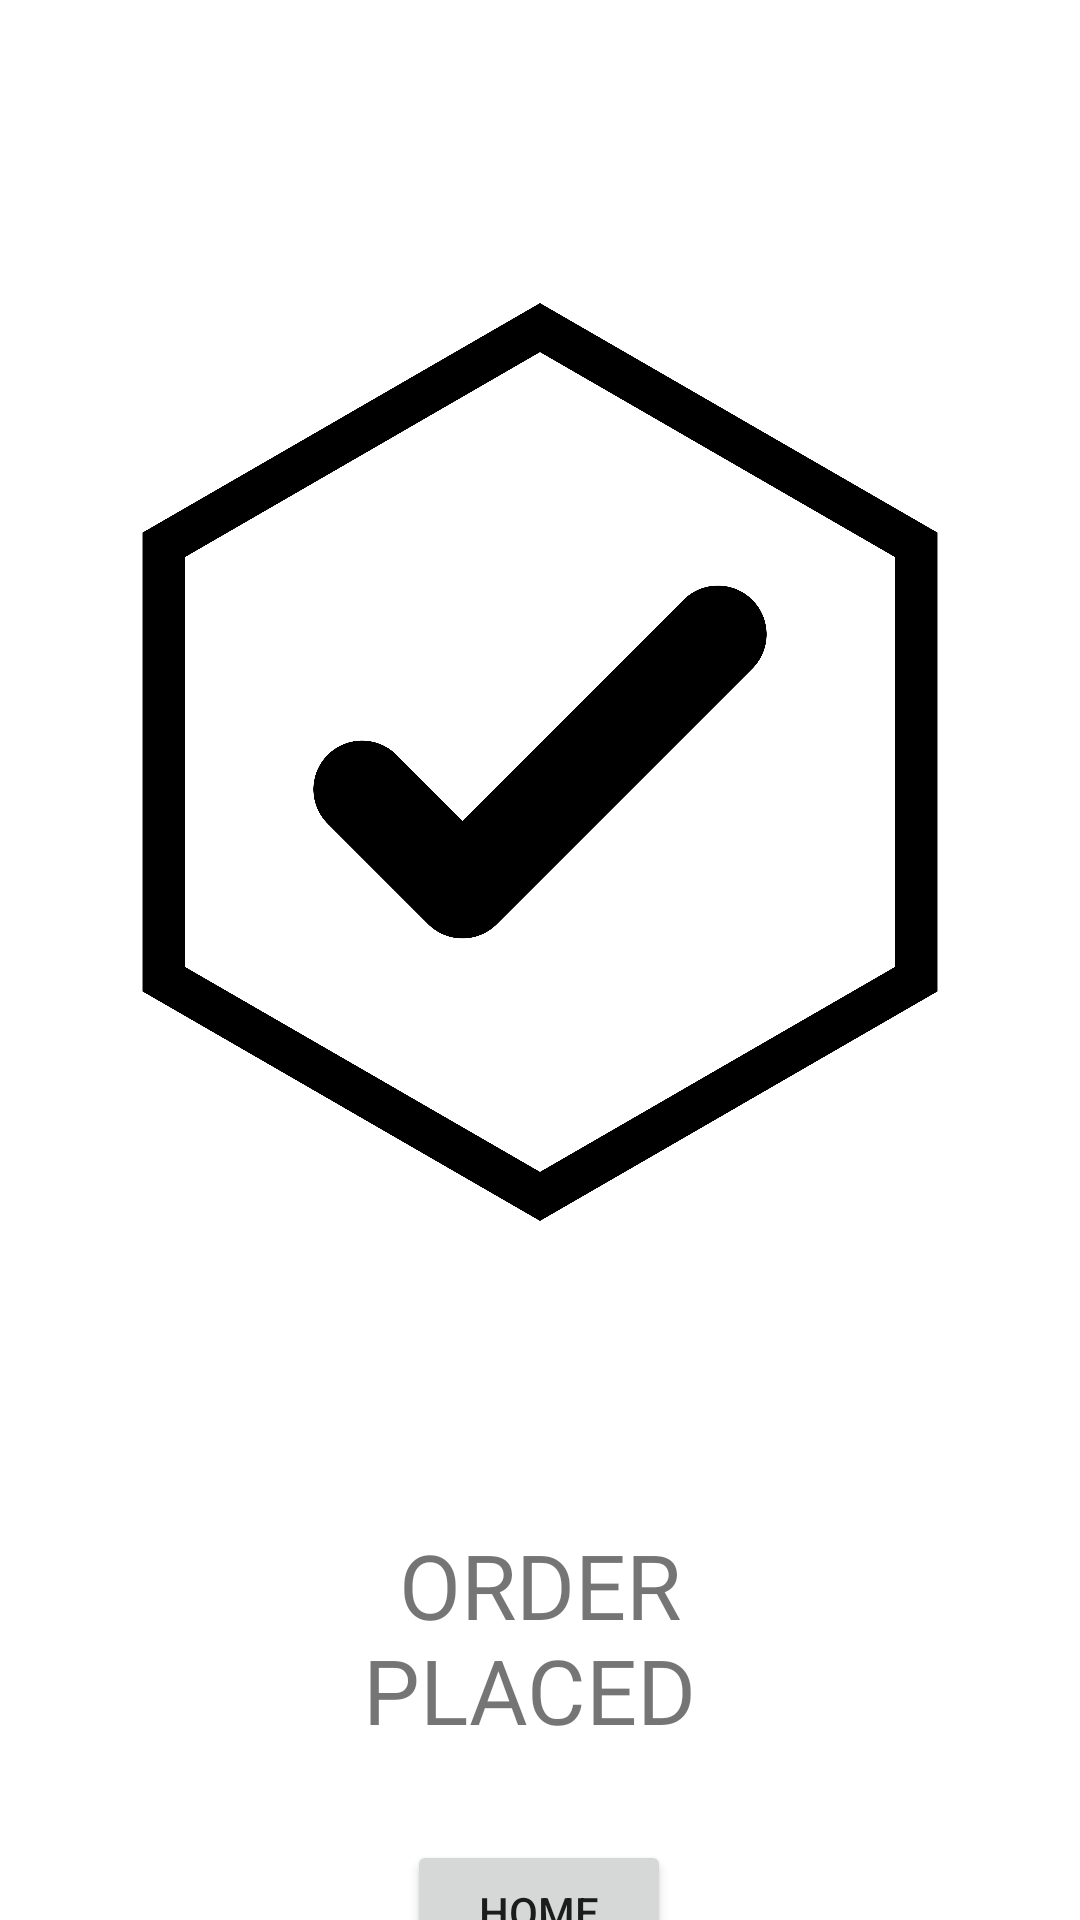

The Android layout XML behind this screen, and the referenced resources:
<!-- AndroidManifest.xml: application theme Theme.BuySell -->
<!-- res/layout/activity_welldone.xml -->
<?xml version="1.0" encoding="utf-8"?>
<androidx.constraintlayout.widget.ConstraintLayout xmlns:android="http://schemas.android.com/apk/res/android"
    xmlns:app="http://schemas.android.com/apk/res-auto"
    xmlns:tools="http://schemas.android.com/tools"
    android:layout_width="match_parent"
    android:layout_height="match_parent"
    tools:context=".activity_welldone">

    <ImageView
        android:id="@+id/imageView4"
        android:layout_width="306dp"
        android:layout_height="448dp"
        android:layout_marginStart="30dp"
        android:layout_marginTop="30dp"
        android:layout_marginEnd="30dp"
        app:layout_constraintEnd_toEndOf="parent"
        app:layout_constraintStart_toStartOf="parent"
        app:layout_constraintTop_toTopOf="parent"
        app:srcCompat="@drawable/orderplaced" />

    <TextView
        android:id="@+id/textView"
        android:layout_width="0dp"
        android:layout_height="wrap_content"
        android:layout_marginStart="100dp"
        android:layout_marginTop="30dp"
        android:layout_marginEnd="100dp"
        android:fontFamily="@font/baloo_tamma"
        android:text="ORDER PLACED "
        android:textAlignment="center"
        android:textSize="30sp"
        app:layout_constraintEnd_toEndOf="parent"
        app:layout_constraintStart_toStartOf="parent"
        app:layout_constraintTop_toBottomOf="@+id/imageView4" />

    <Button
        android:id="@+id/home_ig"
        android:layout_width="wrap_content"
        android:layout_height="wrap_content"
        android:layout_marginStart="161dp"
        android:layout_marginTop="30dp"
        android:layout_marginEnd="162dp"
        android:text="Home"
        app:layout_constraintEnd_toEndOf="parent"
        app:layout_constraintStart_toStartOf="parent"
        app:layout_constraintTop_toBottomOf="@+id/textView" />
</androidx.constraintlayout.widget.ConstraintLayout>
<!-- resources referenced by this layout -->
<resources>
  <!-- drawable orderplaced: png bitmap (drawable, 591750 bytes) -->
  <style name="Theme.BuySell" parent="Theme.MaterialComponents.DayNight.NoActionBar">
          
          <item name="colorPrimary">@color/purple_500</item>
          <item name="colorPrimaryVariant">#615F5F</item>
          <item name="colorOnPrimary">@color/white</item>
          
          <item name="colorSecondary">@color/teal_200</item>
          <item name="colorSecondaryVariant">@color/teal_700</item>
          <item name="colorOnSecondary">@color/black</item>
          
          <item name="android:statusBarColor" tools:targetApi="l">?attr/colorPrimaryVariant</item>
          
      </style>
  <!-- not gathered from this repository: default colours our renderer supplied (Android Studio template values) -->
  <color name="purple_500">#FF6200EE</color>
  <color name="teal_200">#FF03DAC5</color>
  <color name="teal_700">#FF018786</color>
  <color name="black">#FF000000</color>
  <color name="white">#FFFFFFFF</color>
</resources>
